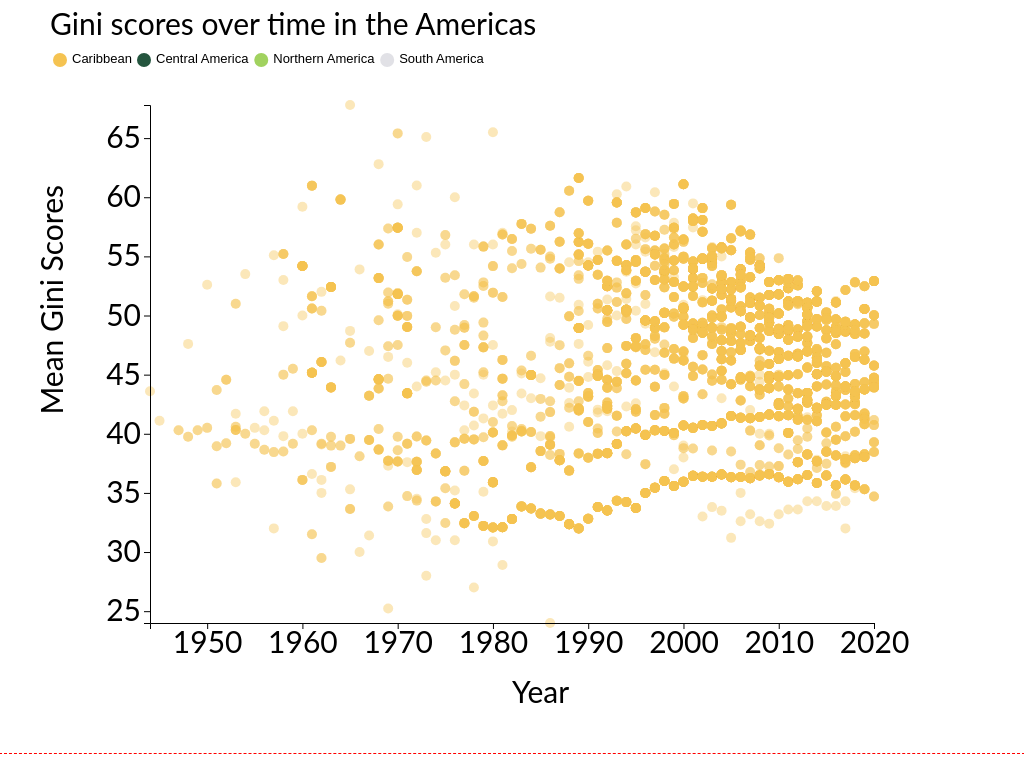
D3 v7 page, settled after 480 driven frames (8 s of simulated time); the page loaded 1 data file(s).


      // Advanced Data Visualization (QSS 19) Spring 2024
      // Homework 3, Exercise 5, Problem 1 - D3 with Imported Date
      // R Review III: Web Scraping, Maps, Animations, and More
      // Name: Emma Ricci-De Lucca
      // Date: April 25 - May 9th, 2024
        
        d3.json('./wiidnew2.json')
          .then(function(data) {

      // setting up svg canvas
      // size in pixels of browser as it is now
        const height = window.innerHeight;
        const width = window.innerWidth;

      // append svg to select body
      // give blank canvas attributes
      const svg =  d3.select('#plot1')
          .append('svg')
          .attr('width', width)
          .attr('height', height); 
          
// mapping
      data = data.map(d => ({
        year : +d.year,
        gini_mean : +d.gini_mean,
        country: d.country,
        region: d.region
      }));
        console.log(data);  
          
      const xValue = (d) => d.year;
      const yValue = (d) => d.gini_mean;

      // set up margins for axes
      const margin = {
        top: 120,
        right: 150,
        bottom: 130,
        left: 150
      };

        // set up scale for axes
        // d3 extent function returns array of min and max values
        const x = d3.scaleLinear()
          .domain(d3.extent(data, xValue)) // THE DATA SPACE; the extent gives the min and max
          .range([margin.left,width - margin.right]); // THE PIXEL SPACE which they are remapped to

        const y = d3.scaleLinear()
          .domain(d3.extent(data, yValue)) // how to translate the data into visaul/weight space
          .range([height - margin.bottom, margin.top]); // this is constructed "upside-down"

        const keys = ["Caribbean", "Central America", "Northern America", "South America"]
        const colorz = ["#f5c351", "#24553e", "#a1d25f", "#e1e1e6"]

        const myColor = d3.scaleOrdinal() // categorical scale for color
          .domain(keys)
          .range(colorz);

        const points = data.map(d => ({
          x: x(xValue(d)), // scales x to pixel space
          y: y(yValue(d)),
          country: d.country,
          region: d.region
        }));
        console.log(points)

        svg.selectAll('circle')
          .data(points)
          .join('circle')
          .attr('cx', d => d.x)
          .attr('cy', d => d.y)
          .attr('r', 5)
          .attr('fill', d => myColor(d.region))
          .attr('fill-opacity', '0.4')

        // adjust axes
        const xlabel = "Year"
        const ylabel = "Mean Gini Scores"
        const title = "Gini scores over time in the Americas"

        svg.append('g')
          .attr('transform', `translate(${margin.left},0)`)
          .call(d3.axisLeft(y));

        svg.append("text")
          .attr("class", "y label")
          .attr("text-anchor", "end")
          .attr("x", -200)
          .attr("y", 40)
          .attr("dy", ".75em")
          .attr("transform", "rotate(-90)")
          .text(ylabel);
        
        svg.append('g')
          .attr('transform', `translate(0,${height - margin.bottom})`)
          .call(d3.axisBottom(x)
          .tickFormat(d3.format("d"))); // remove the commas in the tick labels
        
        svg.append("text")
          .attr("class", "x label")
          .attr("text-anchor", "center")
          .attr("x", width/2)
          .attr("y", height - 50)
          .text(xlabel);

        svg.append('g') // "g" is a grouping piece
          .attr("text-anchor", "start")
          .append('text') // adding text to the svg
          .text(title) // this is the "data" for the text that we're binding
          .attr("x", 50) // positioning horizontal
          .attr("y", 50);

        /////// ADD LEGEND (looping) /////
        // start with where the box will go
        const legend = svg.selectAll(".legend")
          .data(keys)
          .enter()
          .append("g")
          .attr("class", "legend")
          .attr("transform", (d, i) => `translate(${(i*130)+(110)}, -50)`); // horizontal legend 

        legend.append("circle")
            //.attr("cx", 60)
            //.attr("cy", function(d,i){ return 70 + i*25}) // for a vertical legend. 70 is starting point then 25 is distance between points
            .attr("cx", -50)
            .attr("cy", 125)
            .attr("r", 7)
            .style("fill", d => myColor(d))
            // .style("fill", myColor)
            //.style("fill", function(d){ return color(d)});

        legend.append("text")
            //.attr("x", 80)
            //.attr("y", function(d,i){ return 70 + i*25}) // for a vertical legend
            .attr("x", -38)
            .attr("y", 125)
            .text(d => d)
            .attr("text-anchor", "left") // left-justified
            .style("alignment-baseline", "middle")
            .style("font-size", "13px")
            .style("font-family", "Helvetica")

          let totalWidth = 0;
          svg.selectAll('g.legend')
              .each(function() {
                  var current = d3.select(this);
                  current.attr('transform', `translate(${totalWidth + 110}, -50)`); // I found that adding this line will evenly space the legend items
                  totalWidth += current.node().getBBox().width + 5;
              });
        })
          ///// END OF THE LEGEND //////  
          
        .catch(function(error) {
          console.error("Error loading JSON:", error); // ✅ CHANGED: added catch for JSON loading error
        });
    
  

### data: wiidnew2.json
[
 {
  "region_un": "Americas",
  "region_un_sub": "South America",
  "country": "Argentina",
  "year": 1953,
  "gini_mean": 40.6
 },
 {
  "region_un": "Americas",
  "region_un_sub": "South America",
  "country": "Argentina",
  "year": 1953,
  "gini_mean": 40.6
 },
 {
  "region_un": "Americas",
  "region_un_sub": "South America",
  "country": "Argentina",
  "year": 1959,
  "gini_mean": 45.5
 },
 {
  "region_un": "Americas",
  "region_un_sub": "South America",
  "country": "Argentina",
  "year": 1959,
  "gini_mean": 45.5
 },
 {
  "region_un": "Americas",
  "region_un_sub": "South America",
  "country": "Argentina",
  "year": 1961,
  "gini_mean": 45.15
 },
 {
  "region_un": "Americas",
  "region_un_sub": "South America",
  "country": "Argentina",
  "year": 1961,
  "gini_mean": 45.15
 },
 {
  "region_un": "Americas",
  "region_un_sub": "South America",
  "country": "Argentina",
  "year": 1961,
  "gini_mean": 45.15
 },
 {
  "region_un": "Americas",
  "region_un_sub": "South America",
  "country": "Argentina",
  "year": 1961,
  "gini_mean": 45.15
 },
 "... 5,662 more items"
]